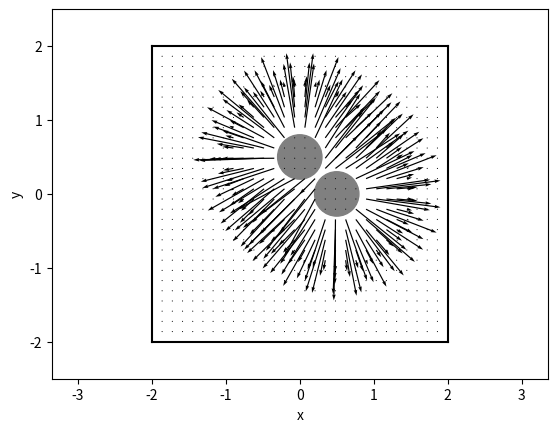

Reproduce this figure in Python.
# !/usr/bin/env python2
from __future__ import absolute_import
from __future__ import division
from __future__ import print_function

import argparse
import matplotlib.pylab as plt
import numpy as np


WALL_OFFSET = 2.
# CYLINDER_POSITION = np.array([.3, .2], dtype=np.float32)

CYLINDER_POSITION = np.array([.5, .0], dtype=np.float32)
CYLINDER_POSITION2 = np.array([.0, .5], dtype=np.float32)
CYLINDER_RADIUS = .3
GOAL_POSITION = np.array([1.5, 1.5], dtype=np.float32)

START_POSITION = np.array([-1.5, -1.5], dtype=np.float32)
MAX_SPEED = .5

def cap(v, max_speed):
  n = np.linalg.norm(v)
  if n > max_speed:
    return v / n * max_speed
  return v

def vector_length(v):
  return np.sqrt(v[0]**2 + v[1]**2)

def get_velocity_to_reach_goal(position, goal_position):

  v = np.zeros(2, dtype=np.float32)
  v = goal_position - position

  if vector_length(v) > MAX_SPEED:
    v = cap(v, MAX_SPEED)

  # NOT MISSING: Compute the velocity field needed to reach goal_position
  # assuming that there are no obstacles.

  return v

def dist_to_obstacle(position, obstacle_position, obstacle_radius):
  # gets the distance to the obstacle's wall
  dist = vector_length(position-obstacle_position)
  dist -= obstacle_radius
  return dist

def get_velocity_to_avoid_obstacles(position, obstacle_positions, obstacle_radii):
  v = np.zeros(2, dtype=np.float32)

  # If an obstacle is further away, (more than Q*) it should not
  # have any repulsive potential
  q_star = 0.75

  for obstacle, radius in zip(obstacle_positions, obstacle_radii):

    if obstacle is None:
        continue

    # distance to cylinder's WALL, not CENTER
    d = dist_to_obstacle(position, obstacle, radius)
    if d > q_star:
      continue # skip that one
    
    # The position is inside obstacle, where the potential is inf,
    # therefore the gradient inside an obstacle is 0
    if d < 0.:
      v = 0
      break

    # take the vector pointing outwards of the obstacle
    vec = position - obstacle
    vec /= vector_length(vec) # normalise it
    # On the edge of the obstacle's field
    # Q* will be equal to the distance, so the gradient
    # will have magnitude 0.
    # The closer to the obstacle, the larger
    # the vector should be. As we approach the
    # obstacle and the distance approaches 0,
    # the gradient's magnitude goes
    # towards infinity. 0.35 is just re-scaling factor
    vec *= 0.35*(q_star-d)/d

    # if it is an virtual force it is 2 times weaker,
    # so as to avoid pushing us into an obstacle
    for pos in extra_positions:
      if np.array_equal(obstacle, pos):
        vec /= 2

    vec = cap(vec, MAX_SPEED)
    v += vec

  # NOT MISSING: Compute the velocity field needed to avoid the obstacles
  # In the worst case there might a large force pushing towards the
  # obstacles (consider what is the largest force resulting from the
  # get_velocity_to_reach_goal function). Make sure to not create
  # speeds that are larger than max_speed for each obstacle. Both obstacle_positions
  # and obstacle_radii are lists.

  # In the end, cap the sum of obstacles, in order not to burn the robot's
  # motors
  v = cap(v, MAX_SPEED)
  return v


def normalize(v):
  n = np.linalg.norm(v)
  if n < 1e-2:
    return np.zeros_like(v)
  return v / n



extra_positions = [None]
extra_radii = [None]

def get_velocity(position, mode='all'):
  if mode in ('goal', 'all'):
    v_goal = get_velocity_to_reach_goal(position, GOAL_POSITION)
  else:
    v_goal = np.zeros(2, dtype=np.float32)
  if mode in ('obstacle', 'all'):
    v_avoid = get_velocity_to_avoid_obstacles(
      position,
      # I could only have one extra_position at a time.
      # For parts (e)-(f) cylinder 2 from above was added
      [CYLINDER_POSITION, CYLINDER_POSITION2] + extra_positions,
      [CYLINDER_RADIUS, CYLINDER_RADIUS] + extra_radii)
  else:
    v_avoid = np.zeros(2, dtype=np.float32)
  v = v_goal + v_avoid
  return cap(v, max_speed=MAX_SPEED)


if __name__ == '__main__':
  parser = argparse.ArgumentParser(description='Runs obstacle avoidance with a potential field')
  parser.add_argument('--mode', action='store', default='obstacle', help='Which velocity field to plot.', choices=['obstacle', 'goal', 'all'])
  args, unknown = parser.parse_known_args()

  fig, ax = plt.subplots()

  # Plot environment.
  ax.add_artist(plt.Circle(CYLINDER_POSITION, CYLINDER_RADIUS, color='gray'))
  # part (e)-(f)
  ax.add_artist(plt.Circle(CYLINDER_POSITION2, CYLINDER_RADIUS, color='gray'))
  plt.plot([-WALL_OFFSET, WALL_OFFSET], [-WALL_OFFSET, -WALL_OFFSET], 'k')
  plt.plot([-WALL_OFFSET, WALL_OFFSET], [WALL_OFFSET, WALL_OFFSET], 'k')
  plt.plot([-WALL_OFFSET, -WALL_OFFSET], [-WALL_OFFSET, WALL_OFFSET], 'k')
  plt.plot([WALL_OFFSET, WALL_OFFSET], [-WALL_OFFSET, WALL_OFFSET], 'k')

  # Plot a simple trajectory from the start position.
  # Uses Euler integration.
  dt = 0.01
  x = START_POSITION
  positions = [x]
  eps = 1e-2

  for t in np.arange(0., 20., dt):
    v = get_velocity(x, args.mode)
    # <saddle> and <local minimum>
    if args.mode == 'all' and vector_length(v) < eps and vector_length(x-GOAL_POSITION) > eps:
        # Initially, I used the approach of adding noise, which looked like:
        # v += np.random.uniform(-0.1, 0.1, 2)

        # I'll always have exactly one extra force 
        extra_positions[0] = (x+np.random.uniform(-0.25, 0.25, 2))
        extra_radii[0] = 0
        # and now calculate velocity again
        v = get_velocity(x, args.mode)
    # </saddle> and </local minimum>
    x = x + v * dt
    positions.append(x)
  positions = np.array(positions)
  plt.plot(positions[:, 0], positions[:, 1], lw=2, c='r')

  # Plot field.
  X, Y = np.meshgrid(np.linspace(-WALL_OFFSET, WALL_OFFSET, 30),
                     np.linspace(-WALL_OFFSET, WALL_OFFSET, 30))
  U = np.zeros_like(X)
  V = np.zeros_like(X)
  for i in range(len(X)):
    for j in range(len(X[0])):
      velocity = get_velocity(np.array([X[i, j], Y[i, j]]), args.mode)
      U[i, j] = velocity[0]
      V[i, j] = velocity[1]
  plt.quiver(X, Y, U, V, units='width')
  plt.axis('equal')
  plt.xlabel('x')
  plt.ylabel('y')
  plt.xlim([-.5 - WALL_OFFSET, WALL_OFFSET + .5])
  plt.ylim([-.5 - WALL_OFFSET, WALL_OFFSET + .5])
  plt.show()
  
